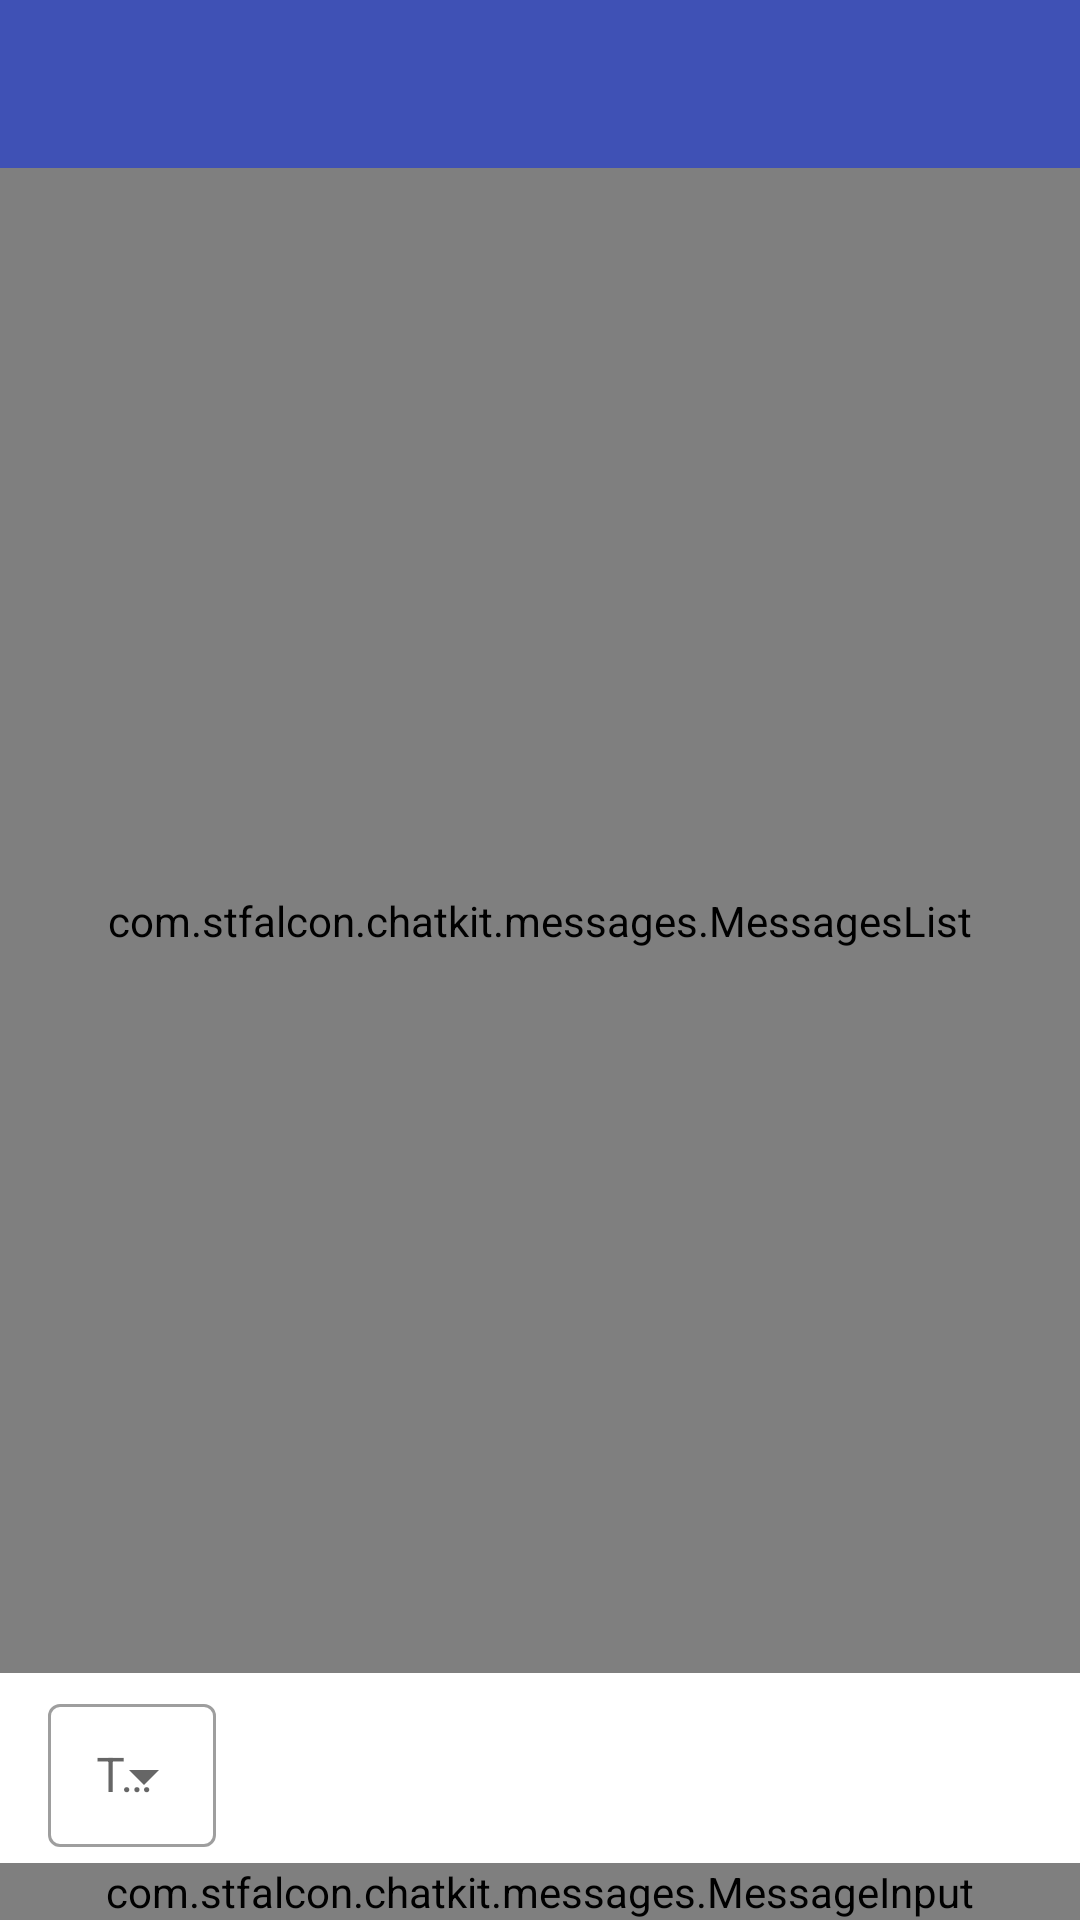

Layout XML and referenced resources for this Android screen:
<!-- AndroidManifest.xml: application theme AppTheme -->
<!-- res/layout/activity_chat.xml -->
<?xml version="1.0" encoding="utf-8"?>
<RelativeLayout
    xmlns:android="http://schemas.android.com/apk/res/android"
    xmlns:app="http://schemas.android.com/apk/res-auto"
    xmlns:tools="http://schemas.android.com/tools"
    android:layout_width="match_parent"
    android:layout_height="match_parent"
    tools:context="edu.duke.ece651.riskclient.activity.ChatActivity">

    <include
        android:id="@+id/app_bar"
        android:layout_width="match_parent"
        android:layout_height="wrap_content"
        layout="@layout/widget_app_bar"
        android:layout_alignParentTop="true"/>

    <com.stfalcon.chatkit.messages.MessagesList
        android:id="@+id/messagesList"
        android:layout_width="match_parent"
        android:layout_height="match_parent"
        android:layout_below="@id/app_bar"
        android:layout_above="@id/dd_to_player"
        app:layout_constraintStart_toStartOf="parent"
        app:layout_constraintEnd_toEndOf="parent"
        app:layout_constraintBottom_toTopOf="@id/dd_to_player"
        app:layout_constraintTop_toBottomOf="@id/app_bar"/>

    <include
        layout="@layout/widget_dropdown"
        android:id="@+id/dd_to_player"
        android:layout_height="wrap_content"
        android:layout_width="wrap_content"
        android:layout_marginHorizontal="@dimen/normal_margin"
        android:layout_marginVertical="@dimen/small_margin_vertical"
        android:layout_above="@id/input"
        app:layout_constraintStart_toStartOf="parent"
        app:layout_constraintBottom_toTopOf="@id/input"/>

    <View
        android:layout_width="match_parent"
        android:layout_height="1dp"
        android:layout_marginLeft="16dp"
        android:layout_marginRight="16dp"
        android:background="@color/gray_light"
        android:layout_above="@id/input"
        app:layout_constraintBottom_toTopOf="@id/input"/>

    <com.stfalcon.chatkit.messages.MessageInput
        android:id="@+id/input"
        android:layout_width="match_parent"
        android:layout_height="wrap_content"
        app:inputHint="@string/chat_hint_enter_a_message"
        app:showAttachmentButton="false"
        android:layout_alignParentBottom="true"
        app:layout_constraintStart_toStartOf="parent"
        app:layout_constraintEnd_toEndOf="parent"
        app:layout_constraintBottom_toBottomOf="parent"/>

</RelativeLayout>
<!-- res/layout/widget_app_bar.xml (included above) -->
<?xml version="1.0" encoding="utf-8"?>
<com.google.android.material.appbar.AppBarLayout
    xmlns:android="http://schemas.android.com/apk/res/android"
    xmlns:app="http://schemas.android.com/apk/res-auto"
    android:layout_width="match_parent"
    android:layout_height="wrap_content"
    android:theme="@style/ToolBarOverlay"
    app:layout_constraintStart_toStartOf="parent"
    app:layout_constraintEnd_toEndOf="parent"
    app:layout_constraintTop_toTopOf="parent">

    <androidx.appcompat.widget.Toolbar
        android:id="@+id/toolbar"
        android:layout_width="match_parent"
        android:layout_height="?attr/actionBarSize"
        android:background="?attr/colorPrimary"
        app:popupTheme="@style/ToolbarPopupTheme" />

</com.google.android.material.appbar.AppBarLayout>
<!-- res/layout/widget_dropdown.xml (included above) -->
<com.google.android.material.textfield.TextInputLayout
    style="@style/Widget.MaterialComponents.TextInputLayout.OutlinedBox.Dense.ExposedDropdownMenu"
    android:id="@+id/dropdown_layout"
    android:layout_width="match_parent"
    android:layout_height="wrap_content"
    android:hint="Territory"
    xmlns:android="http://schemas.android.com/apk/res/android">

    <AutoCompleteTextView
        android:id="@+id/dd_input"
        android:layout_width="match_parent"
        android:layout_height="wrap_content"
        android:inputType="none"
        android:editable="false"/>

</com.google.android.material.textfield.TextInputLayout>
<!-- resources referenced by this layout -->
<resources>
  <dimen name="normal_margin">16dp</dimen>
  <dimen name="small_margin_vertical">5dp</dimen>
  <style name="ToolBarOverlay" parent="ThemeOverlay.AppCompat.Dark.ActionBar" />
  <style name="ToolbarPopupTheme" parent="@style/ThemeOverlay.AppCompat.Light">
          <item name="android:colorBackground">#000000</item>
          <item name="android:textColor">#FFFFFF</item>
          <item name="actionOverflowMenuStyle">@style/OverflowMenuStyle</item> 
      </style>
  <style name="AppTheme" parent="Theme.MaterialComponents.Light.NoActionBar">
          
          <item name="colorPrimary">@color/colorPrimary</item>
          <item name="colorPrimaryDark">@color/colorPrimaryDark</item>
          <item name="colorAccent">@color/colorAccent</item>
      </style>
  <style name="OverflowMenuStyle" parent="Widget.AppCompat.Light.PopupMenu.Overflow">
          
          <item name="overlapAnchor">false</item>
      </style>
  <color name="colorPrimary">#3F51B5</color>
  <color name="colorPrimaryDark">#303F9F</color>
  <color name="colorAccent">#E0E0E0</color>
</resources>
